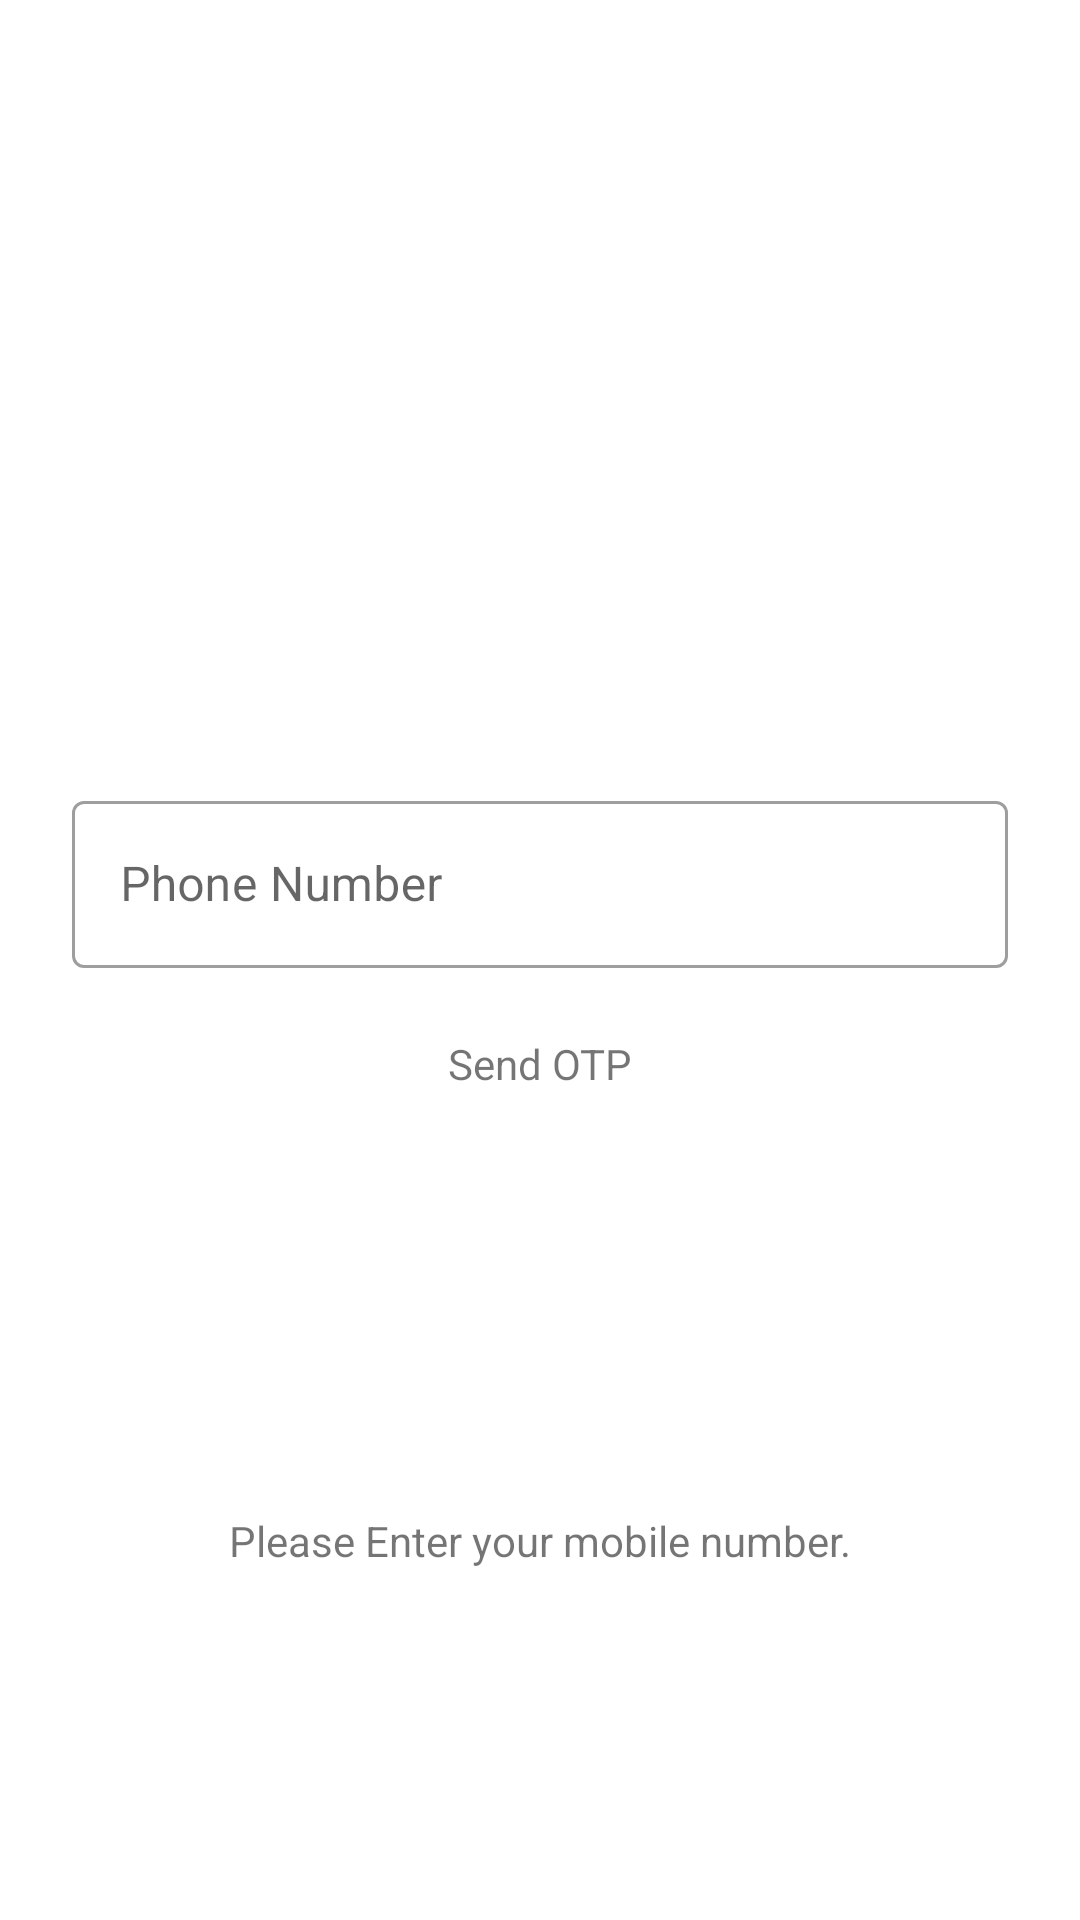

The Android layout XML behind this screen, and the referenced resources:
<!-- AndroidManifest.xml: application theme Theme.SmileyChat -->
<!-- res/layout/smsotp_page.xml -->
<?xml version="1.0" encoding="utf-8"?>
<androidx.constraintlayout.widget.ConstraintLayout xmlns:android="http://schemas.android.com/apk/res/android"
    xmlns:app="http://schemas.android.com/apk/res-auto"
    xmlns:tools="http://schemas.android.com/tools"
    android:layout_width="match_parent"
    android:layout_height="match_parent">

    <androidx.constraintlayout.widget.ConstraintLayout
        android:layout_width="0dp"
        android:layout_height="0dp"
        app:layout_constraintBottom_toBottomOf="parent"
        app:layout_constraintEnd_toEndOf="parent"
        app:layout_constraintStart_toStartOf="parent"
        app:layout_constraintTop_toTopOf="parent">

        <ImageView
            android:id="@+id/imageView"
            android:layout_width="100dp"
            android:layout_height="100dp"
            app:layout_constraintBottom_toTopOf="@+id/constraintLayout"
            app:layout_constraintEnd_toEndOf="parent"
            app:layout_constraintStart_toStartOf="parent"
            app:layout_constraintTop_toTopOf="parent"
            app:srcCompat="@drawable/notification_icon" />

        <androidx.constraintlayout.widget.ConstraintLayout
            android:id="@+id/constraintLayout"
            android:layout_width="0dp"
            android:layout_height="wrap_content"
            app:layout_constraintBottom_toBottomOf="parent"
            app:layout_constraintEnd_toEndOf="parent"
            app:layout_constraintHorizontal_bias="1.0"
            app:layout_constraintStart_toStartOf="parent"
            app:layout_constraintTop_toTopOf="parent">

            <com.google.android.material.textfield.TextInputLayout
                android:id="@+id/smsotp_phno_txt"
                style="@style/Widget.MaterialComponents.TextInputLayout.OutlinedBox"
                android:layout_width="0dp"
                android:layout_height="wrap_content"
                android:layout_marginStart="24dp"
                android:layout_marginTop="8dp"
                android:layout_marginEnd="24dp"
                app:layout_constraintBottom_toTopOf="@+id/smsotp_send_btn"
                app:layout_constraintEnd_toEndOf="parent"
                app:layout_constraintStart_toStartOf="parent"
                app:layout_constraintTop_toTopOf="parent">

                <com.google.android.material.textfield.TextInputEditText
                    android:layout_width="match_parent"
                    android:layout_height="wrap_content"
                    android:hint="Phone Number"
                    android:inputType="phone" />
            </com.google.android.material.textfield.TextInputLayout>

            <Button
                android:id="@+id/smsotp_send_btn"
                android:layout_width="0dp"
                android:layout_height="wrap_content"
                android:layout_marginStart="24dp"
                android:layout_marginTop="8dp"
                android:layout_marginEnd="24dp"
                android:layout_marginBottom="8dp"
                android:background="@drawable/button_theme"
                android:text="Send OTP"
                android:textAppearance="@style/TextAppearance.AppCompat.Small"
                app:layout_constraintBottom_toBottomOf="parent"
                app:layout_constraintEnd_toEndOf="parent"
                app:layout_constraintStart_toStartOf="parent"
                app:layout_constraintTop_toBottomOf="@+id/smsotp_phno_txt" />
        </androidx.constraintlayout.widget.ConstraintLayout>

        <TextView
            android:id="@+id/smsotp_timing_txt"
            android:layout_width="wrap_content"
            android:layout_height="wrap_content"
            android:text="Please Enter your mobile number."
            app:layout_constraintBottom_toBottomOf="parent"
            app:layout_constraintEnd_toEndOf="parent"
            app:layout_constraintStart_toStartOf="parent"
            app:layout_constraintTop_toBottomOf="@+id/constraintLayout" />

    </androidx.constraintlayout.widget.ConstraintLayout>

</androidx.constraintlayout.widget.ConstraintLayout>
<!-- resources referenced by this layout -->
<resources>
  <style name="Theme.SmileyChat" parent="Theme.MaterialComponents.DayNight.NoActionBar">
          
          <item name="colorPrimary">@color/purple_500</item>
          <item name="colorPrimaryVariant">@color/purple_700</item>
          <item name="colorOnPrimary">@color/white</item>
          
          <item name="colorSecondary">@color/teal_200</item>
          <item name="colorSecondaryVariant">@color/teal_700</item>
          <item name="colorOnSecondary">@color/black</item>
          
          <item name="android:statusBarColor" tools:targetApi="l">?attr/colorPrimaryVariant</item>
          
      </style>
  <color name="purple_500">#FF6200EE</color>
  <color name="purple_700">#FF3700B3</color>
  <color name="white">#FFFFFFFF</color>
  <color name="teal_200">#FF3700B3</color>
  <color name="teal_700">#FF3700B3</color>
  <color name="black">#FF000000</color>
</resources>
